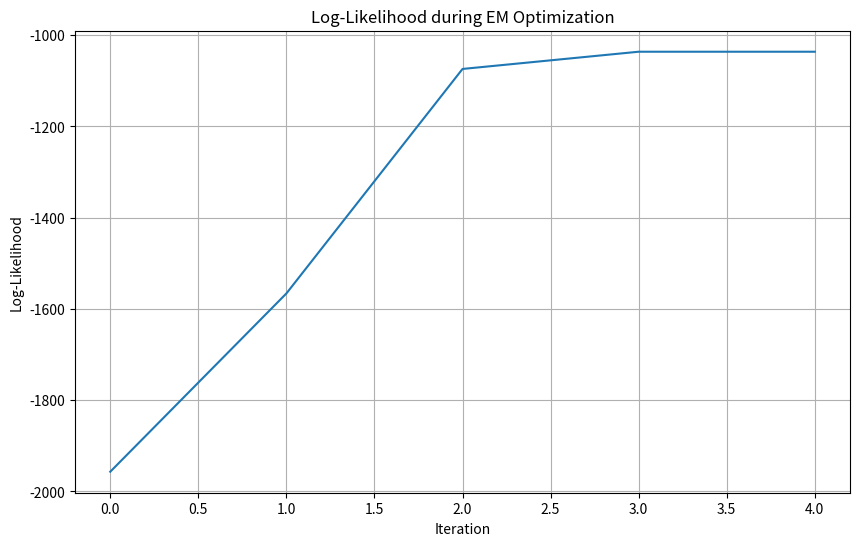

Recreate this plot in Python. (Note: this script raises an exception after producing the figure.)
import numpy as np
import matplotlib.pyplot as plt
from typing import Tuple, List

def gaussian_pdf(x: np.ndarray, mean: np.ndarray, cov: np.ndarray) -> float:
    """计算多维高斯分布的概率密度函数值
    
    Args:
        x (np.ndarray): 观测数据点
        mean (np.ndarray): 高斯分布的均值向量
        cov (np.ndarray): 高斯分布的协方差矩阵
    
    Returns:
        float: 概率密度函数值
    """
    d = len(x)
    cov_det = np.linalg.det(cov)
    cov_inv = np.linalg.inv(cov)
    norm_const = 1.0 / (np.power((2 * np.pi), float(d) / 2) * np.sqrt(cov_det)) # 归一化常数
    x_mu = np.matrix(x - mean)
    result = np.power(np.e, -0.5 * (x_mu * cov_inv * x_mu.T)) # 指数项
    return norm_const * result # 返回概率密度函数值

def initialize_parameters(data: np.ndarray, K: int) -> Tuple[np.ndarray, np.ndarray, np.ndarray]:
    """初始化高斯混合模型的参数
    
    Args:
        data (np.ndarray): 观测数据
        K (int): 高斯分模型的数量
    
    Returns:
        Tuple[np.ndarray, np.ndarray, np.ndarray]: 初始化的模型参数 (权重, 均值, 协方差)
    """
    n, d = data.shape
    weights = np.ones(K) / K # 权重初始化为均匀分布
    means = data[np.random.choice(n, K, False), :] # 随机选择 K 个观测数据作为均值
    covariances = np.array([np.eye(d)] * K) # 协方差矩阵初始化为单位矩阵
    return weights, means, covariances

def e_step(data: np.ndarray, weights: np.ndarray, means: np.ndarray, covariances: np.ndarray) -> np.ndarray:
    """执行 EM 算法的 E 步
    
    Args:
        data (np.ndarray): 观测数据
        weights (np.ndarray): 各高斯分模型的权重
        means (np.ndarray): 各高斯分模型的均值向量
        covariances (np.ndarray): 各高斯分模型的协方差矩阵
    
    Returns:
        np.ndarray: 响应度矩阵
    """
    n, K = data.shape[0], len(weights)
    responsibilities = np.zeros((n, K))
    for i in range(n):
        for k in range(K):
            responsibilities[i, k] = weights[k] * gaussian_pdf(data[i], means[k], covariances[k]) # 计算响应度
        responsibilities[i, :] /= np.sum(responsibilities[i, :]) # 归一化
    return responsibilities

def m_step(data: np.ndarray, responsibilities: np.ndarray) -> Tuple[np.ndarray, np.ndarray, np.ndarray]:
    """执行 EM 算法的 M 步
    
    Args:
        data (np.ndarray): 观测数据
        responsibilities (np.ndarray): 响应度矩阵
    
    Returns:
        Tuple[np.ndarray, np.ndarray, np.ndarray]: 更新后的模型参数 (权重, 均值, 协方差)
    """
    n, d = data.shape
    K = responsibilities.shape[1]
    weights = np.zeros(K)
    means = np.zeros((K, d))
    covariances = np.zeros((K, d, d))
    
    for k in range(K):
        Nk = np.sum(responsibilities[:, k]) # 第 k 个高斯分模型的权重
        weights[k] = Nk / n # 更新权重
        means[k] = np.sum(responsibilities[:, k].reshape(-1, 1) * data, axis=0) / Nk # 更新均值
        diff = data - means[k] # 计算数据点与均值的差
        covariances[k] = np.dot(responsibilities[:, k] * diff.T, diff) / Nk # 更新协方差矩阵
        
    return weights, means, covariances

def em_algorithm(data: np.ndarray, K: int, max_iters: int = 100, tol: float = 1e-6) -> Tuple[np.ndarray, np.ndarray, np.ndarray]:
    """执行 EM 算法以估计高斯混合模型的参数
    
    Args:
        data (np.ndarray): 观测数据
        K (int): 高斯分模型的数量
        max_iters (int): 最大迭代次数
        tol (float): 收敛判定阈值
    
    Returns:
        Tuple[np.ndarray, np.ndarray, np.ndarray]: 最终估计的模型参数 (权重, 均值, 协方差)
    """
    weights, means, covariances = initialize_parameters(data, K)
    log_likelihoods = []

    for i in range(max_iters):
        responsibilities = e_step(data, weights, means, covariances)
        weights, means, covariances = m_step(data, responsibilities)

        log_likelihood = np.sum([np.log(np.sum([weights[k] * gaussian_pdf(data[j], means[k], covariances[k]) for k in range(K)])) for j in range(data.shape[0])])
        log_likelihoods.append(log_likelihood)
        
        if i > 0 and abs(log_likelihoods[-1] - log_likelihoods[-2]) < tol:
            break

    return weights, means, covariances, log_likelihoods

# 生成测试数据
np.random.seed(42)
n_samples = 300
C = np.array([[0., -0.1], [1.7, 0.4]])
X_train = np.r_[np.dot(np.random.randn(n_samples, 2), C),
                np.dot(np.random.randn(n_samples, 2), C) + np.array([3, 3])]

# 运行 EM 算法
K = 2
weights, means, covariances, log_likelihoods = em_algorithm(X_train, K)

# 可视化优化过程中的参数变化
plt.figure(figsize=(10, 6))
plt.plot(log_likelihoods)
plt.title('Log-Likelihood during EM Optimization')
plt.xlabel('Iteration')
plt.ylabel('Log-Likelihood')
plt.grid(True)
plt.savefig('figures/Log-Likelihood during EM Optimization.png')
plt.close()

# 可视化聚类结果
def plot_gmm(X, means, covariances, title):
    plt.figure(figsize=(10, 6))
    plt.scatter(X[:, 0], X[:, 1], s=10, cmap='viridis')
    plt.title(title)
    
    for mean, cov in zip(means, covariances):
        eigenvalues, eigenvectors = np.linalg.eigh(cov)
        axis_length = 2 * np.sqrt(eigenvalues)
        angle = np.degrees(np.arctan2(*eigenvectors[:, 0][::-1]))
        
        ellipse = plt.matplotlib.patches.Ellipse(mean, *axis_length, angle, edgecolor='red', facecolor='none')
        plt.gca().add_patch(ellipse)
    
    plt.xlabel('Feature 1')
    plt.ylabel('Feature 2')
    plt.grid(True)
    plt.savefig(f'figures/{title}.png')
    plt.close()

plot_gmm(X_train, means, covariances, 'GMM Clustering Result')
